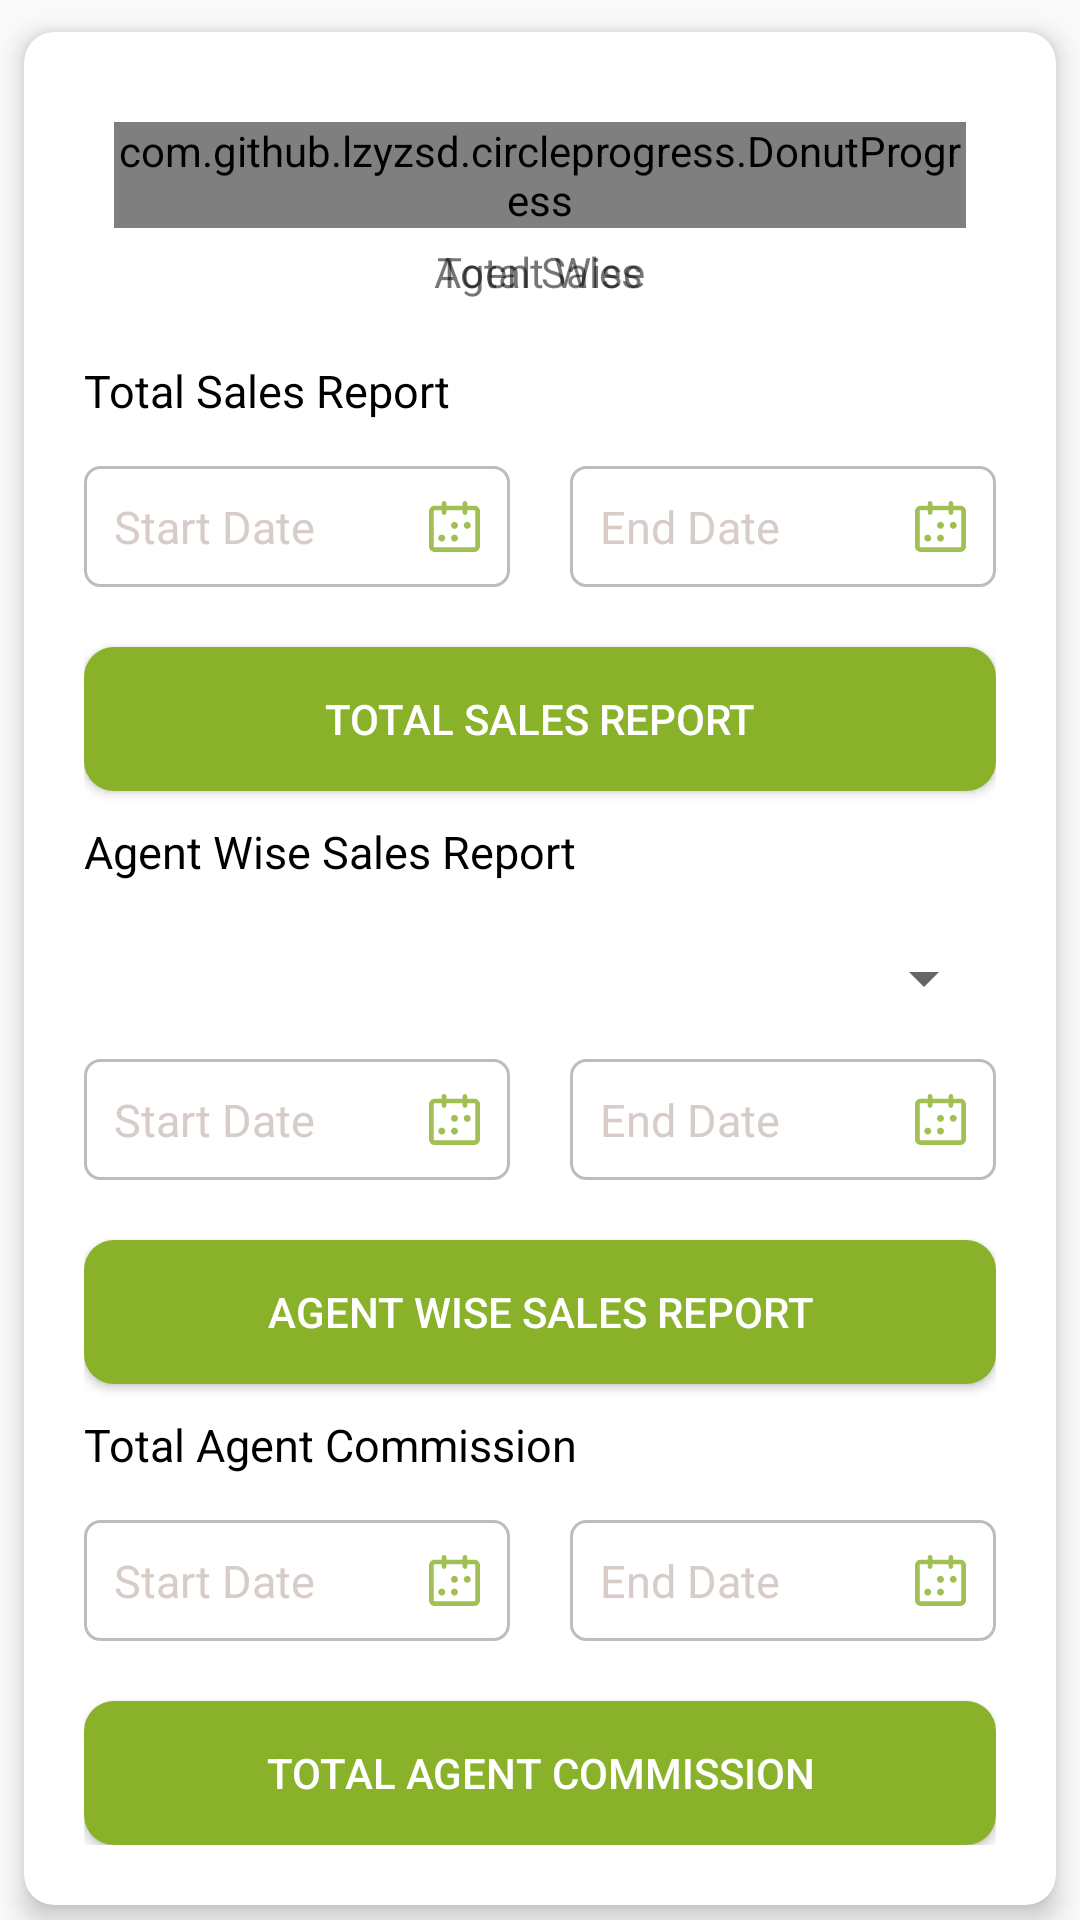

The Android layout XML behind this screen, and the referenced resources:
<!-- AndroidManifest.xml: application theme AppTheme -->
<!-- res/layout/fragment_account.xml -->
<?xml version="1.0" encoding="utf-8"?>

<androidx.core.widget.NestedScrollView xmlns:android="http://schemas.android.com/apk/res/android"
    xmlns:card_view="http://schemas.android.com/apk/res-auto"
    xmlns:custom="http://schemas.android.com/tools"
    android:layout_width="match_parent"
    android:layout_height="match_parent"
    android:fillViewport="true">

    <LinearLayout
        android:layout_width="match_parent"
        android:layout_height="match_parent"
        android:orientation="vertical">

        <androidx.cardview.widget.CardView
            android:layout_width="match_parent"
            android:layout_height="wrap_content"
            card_view:cardCornerRadius="10dp"
            card_view:cardElevation="5dp"
            card_view:cardUseCompatPadding="true">

            <LinearLayout
                android:layout_width="match_parent"
                android:layout_height="wrap_content"
                android:orientation="vertical"
                android:padding="20dp">

                <RelativeLayout
                    android:layout_width="match_parent"
                    android:layout_height="wrap_content"
                    android:layout_margin="10dp">

                    <LinearLayout
                        android:layout_width="wrap_content"
                        android:layout_height="wrap_content"
                        android:layout_alignParentLeft="true"
                        android:gravity="center"
                        android:orientation="vertical">

                        <com.github.lzyzsd.circleprogress.DonutProgress
                            android:id="@+id/progress_total"
                            android:layout_width="wrap_content"
                            android:layout_height="wrap_content"
                            custom:donut_finished_color="@color/bms_progress_red"
                            custom:donut_progress="60" />

                        <androidx.appcompat.widget.AppCompatTextView
                            android:layout_width="wrap_content"
                            android:layout_height="wrap_content"
                            android:layout_marginTop="5dp"
                            android:text="@string/total_sales" />
                    </LinearLayout>

                    <LinearLayout
                        android:layout_width="wrap_content"
                        android:layout_height="wrap_content"
                        android:layout_alignParentRight="true"
                        android:gravity="center"
                        android:orientation="vertical">

                        <com.github.lzyzsd.circleprogress.DonutProgress
                            android:id="@+id/progress_agent"
                            android:layout_width="wrap_content"
                            android:layout_height="wrap_content"
                            custom:donut_finished_color="@color/bms_progress_yellow"
                            custom:donut_progress="40" />

                        <androidx.appcompat.widget.AppCompatTextView
                            android:layout_width="wrap_content"
                            android:layout_height="wrap_content"
                            android:layout_marginTop="5dp"
                            android:text="@string/agent_wise" />
                    </LinearLayout>
                </RelativeLayout>

                <androidx.appcompat.widget.AppCompatTextView
                    style="@style/BmsTitleTextStyle"
                    android:layout_width="wrap_content"
                    android:layout_height="wrap_content"
                    android:layout_marginTop="10dp"
                    android:text="@string/total_sales_report" />

                <LinearLayout
                    android:layout_width="match_parent"
                    android:layout_height="wrap_content"
                    android:orientation="horizontal">

                    <androidx.appcompat.widget.AppCompatEditText
                        android:id="@+id/et_start_total"
                        style="@style/BmsEditTextStyle"
                        android:layout_width="0dp"
                        android:focusable="false"
                        android:layout_height="wrap_content"
                        android:layout_marginEnd="10dp"
                        android:layout_weight="1"
                        android:drawableEnd="@drawable/ico"
                        android:hint="@string/start_date"
                        android:imeOptions="actionUnspecified"
                        android:inputType="text" />

                    <androidx.appcompat.widget.AppCompatEditText
                        android:id="@+id/et_end_total"
                        style="@style/BmsEditTextStyle"
                        android:layout_width="0dp"
                        android:layout_height="wrap_content"
                        android:layout_marginStart="10dp"
                        android:layout_weight="1"
                        android:drawableEnd="@drawable/ico"
                        android:hint="@string/end_date"
                        android:focusable="false"
                        android:imeOptions="actionUnspecified"
                        android:inputType="text" />
                </LinearLayout>


                <androidx.appcompat.widget.AppCompatButton
                    android:id="@+id/btn_report_total"
                    style="@style/BmsButtonStyle"
                    android:layout_width="match_parent"
                    android:layout_height="wrap_content"
                    android:layout_marginTop="20dp"
                    android:text="@string/total_sales_report" />


                <androidx.appcompat.widget.AppCompatTextView
                    style="@style/BmsTitleTextStyle"
                    android:layout_width="wrap_content"
                    android:layout_height="wrap_content"
                    android:layout_marginTop="10dp"
                    android:text="@string/agent_wise_sales_report" />
                <LinearLayout
                    android:layout_width="match_parent"
                    android:layout_height="wrap_content"
                    android:layout_marginTop="20dp"
                    android:background="@drawable/spinner_bg"
                    android:orientation="horizontal">

                    <androidx.appcompat.widget.AppCompatSpinner
                        android:id="@+id/sp_agent"
                        style="@style/BmsSpinnerStyle"
                        android:layout_width="match_parent"
                        android:layout_height="wrap_content"
                        android:dropDownSelector="@android:drawable/spinner_dropdown_background"
                        android:textAlignment="textStart" />
                </LinearLayout>

                <LinearLayout
                    android:layout_width="match_parent"
                    android:layout_height="wrap_content"
                    android:orientation="horizontal">

                    <androidx.appcompat.widget.AppCompatEditText
                        android:id="@+id/et_start_agent"
                        style="@style/BmsEditTextStyle"
                        android:layout_width="0dp"
                        android:layout_height="wrap_content"
                        android:layout_marginEnd="10dp"
                        android:layout_weight="1"
                        android:drawableEnd="@drawable/ico"
                        android:hint="@string/start_date"
                        android:focusable="false"
                        android:imeOptions="actionUnspecified"
                        android:inputType="text" />

                    <androidx.appcompat.widget.AppCompatEditText
                        android:id="@+id/et_end_agent"
                        style="@style/BmsEditTextStyle"
                        android:layout_width="0dp"
                        android:layout_height="wrap_content"
                        android:layout_marginStart="10dp"
                        android:layout_weight="1"
                        android:drawableEnd="@drawable/ico"
                        android:hint="@string/end_date"
                        android:focusable="false"
                        android:imeOptions="actionUnspecified"
                        android:inputType="text" />
                </LinearLayout>


                <androidx.appcompat.widget.AppCompatButton
                    android:id="@+id/btn_report_agent"
                    style="@style/BmsButtonStyle"
                    android:layout_width="match_parent"
                    android:layout_height="wrap_content"
                    android:layout_marginTop="20dp"
                    android:text="@string/agent_wise_sales_report" />



                <androidx.appcompat.widget.AppCompatTextView
                    style="@style/BmsTitleTextStyle"
                    android:layout_width="wrap_content"
                    android:layout_height="wrap_content"
                    android:layout_marginTop="10dp"
                    android:text="@string/total_agent_commission" />

                <LinearLayout
                    android:layout_width="match_parent"
                    android:layout_height="wrap_content"
                    android:orientation="horizontal">

                    <androidx.appcompat.widget.AppCompatEditText
                        android:id="@+id/et_start_agent_commission"
                        style="@style/BmsEditTextStyle"
                        android:layout_width="0dp"
                        android:layout_height="wrap_content"
                        android:layout_marginEnd="10dp"
                        android:layout_weight="1"
                        android:drawableEnd="@drawable/ico"
                        android:hint="@string/start_date"
                        android:focusable="false"
                        android:imeOptions="actionUnspecified"
                        android:inputType="text" />

                    <androidx.appcompat.widget.AppCompatEditText
                        android:id="@+id/et_end_agent_commission"
                        style="@style/BmsEditTextStyle"
                        android:layout_width="0dp"
                        android:layout_height="wrap_content"
                        android:layout_marginStart="10dp"
                        android:layout_weight="1"
                        android:drawableEnd="@drawable/ico"
                        android:hint="@string/end_date"
                        android:focusable="false"
                        android:imeOptions="actionUnspecified"
                        android:inputType="text" />
                </LinearLayout>


                <androidx.appcompat.widget.AppCompatButton
                    android:id="@+id/btn_report_agent_commission"
                    style="@style/BmsButtonStyle"
                    android:layout_width="match_parent"
                    android:layout_height="wrap_content"
                    android:layout_marginTop="20dp"
                    android:text="@string/total_agent_commission" />

            </LinearLayout>
        </androidx.cardview.widget.CardView>


    </LinearLayout>


</androidx.core.widget.NestedScrollView>
<!-- resources referenced by this layout -->
<resources>
  <color name="bms_progress_red">#F75C4B</color>
  <color name="bms_progress_yellow">#FBC02D</color>
  <!-- drawable ico: png bitmap (drawable-hdpi, 684 bytes) -->
  <string name="agent_wise">Agent Wise</string>
  <string name="agent_wise_sales_report">Agent Wise Sales Report</string>
  <string name="end_date">End Date</string>
  <string name="start_date">Start Date</string>
  <string name="total_agent_commission">Total Agent Commission</string>
  <string name="total_sales">Total Sales</string>
  <string name="total_sales_report">Total Sales Report</string>
  <style name="BmsButtonStyle" parent="Widget.AppCompat.Button">
          <item name="android:textColor">@color/white</item>
          <item name="android:textSize">@dimen/button_text_size</item>
          <item name="android:maxLines">1</item>
          <item name="android:textAllCaps">true</item>
          <item name="android:background">@drawable/bms_button</item>
          <item name="android:paddingLeft">@dimen/button_padding</item>
          <item name="android:paddingRight">@dimen/button_padding</item>
      </style>
  <style name="BmsEditTextStyle" parent="Widget.AppCompat.EditText">
          <item name="android:textColorHint">@color/hint</item>
          <item name="android:textColor">@color/black</item>
          <item name="android:textSize">15sp</item>
          <item name="android:maxLines">1</item>
          <item name="android:colorAccent">@color/bms_green</item>
          <item name="android:layout_marginTop">15dp</item>
          <item name="android:background">@drawable/edittext_bg</item>
          <item name="android:padding">@dimen/edittext_padding</item>
      </style>
  <style name="BmsSpinnerStyle" parent="Widget.AppCompat.Spinner">
          <item name="android:textColor">@color/black</item>
          <item name="android:textSize">15sp</item>
      </style>
  <style name="BmsTitleTextStyle" parent="Widget.AppCompat.TextView">
          <item name="android:textColor">@color/black</item>
          <item name="android:textSize">@dimen/title_text_size</item>
          <item name="android:textAllCaps">false</item>
      </style>
  <style name="AppTheme" parent="Theme.AppCompat.Light.DarkActionBar">
          
          <item name="colorPrimary">@color/bms_green</item>
          <item name="colorPrimaryDark">@color/colorPrimaryDark</item>
          <item name="colorAccent">@color/colorAccent</item>
      </style>
  <color name="white">#ffffff</color>
  <dimen name="button_text_size">14sp</dimen>
  <!-- drawable bms_button (drawable) -->
  <?xml version="1.0" encoding="utf-8"?>
  
  <shape xmlns:android="http://schemas.android.com/apk/res/android"
      android:padding="10dp"
      android:shape="rectangle">
      <solid android:color="@color/bms_green" />
      <corners android:radius="10dp" />
  </shape>
  <dimen name="button_padding">10dp</dimen>
  <color name="hint">#D7CCC8</color>
  <color name="black">#000000</color>
  <color name="bms_green">#89B12A</color>
  <!-- drawable edittext_bg (drawable) -->
  <shape xmlns:android="http://schemas.android.com/apk/res/android"
      android:shape="rectangle">
      <stroke
          android:width="1dp"
          android:color="@color/edit_text_border_color" />
      <solid android:color="@color/white" />
      <corners android:radius="5dp" />
  
  </shape>
  <dimen name="edittext_padding">10dp</dimen>
  <dimen name="title_text_size">15sp</dimen>
  <color name="colorPrimaryDark">#00574B</color>
  <color name="colorAccent">#89B12A</color>
  <color name="edit_text_border_color">#BDBDBD</color>
</resources>
